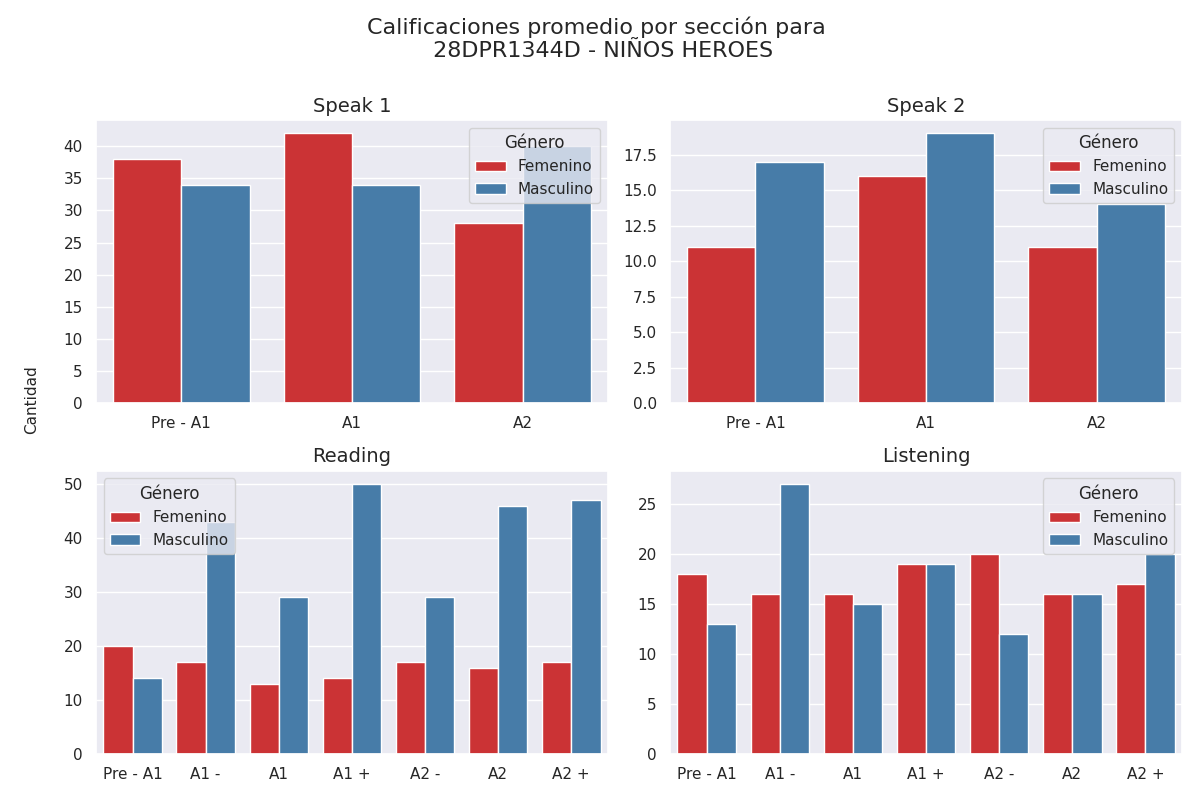

The file beside this chart, header and first rows:
seccion, calificacion, cantidad, genero
speak 1, Pre - A1, 38, 0
speak 1, A1, 42, 0
speak 1, A2, 28, 0
speak 1, Pre - A1, 34, 1
speak 1, A1, 34, 1
speak 1, A2, 40, 1
speak 2, Pre - A1, 11, 0
speak 2, A1, 16, 0
speak 2, A2, 11, 0
speak 2, Pre - A1, 17, 1
speak 2, A1, 19, 1
speak 2, A2, 14, 1
reading, Pre - A1, 20, 0
reading, A1 -, 17, 0
reading, A1, 13, 0
reading, A1 +, 14, 0
reading, A2 -, 17, 0
reading, A2, 16, 0
reading, A2 +, 17, 0
reading, Pre - A1, 14, 1
reading, A1 -, 43, 1
reading, A1, 29, 1
reading, A1 +, 50, 1
reading, A2 -, 29, 1
reading, A2, 46, 1
reading, A2 +, 47, 1
listening, Pre - A1, 18, 0
listening, A1 -, 16, 0
listening, A1, 16, 0
listening, A1 +, 19, 0
listening, A2 -, 20, 0
listening, A2, 16, 0
listening, A2 +, 17, 0
listening, Pre - A1, 13, 1
listening, A1 -, 27, 1
listening, A1, 15, 1
listening, A1 +, 19, 1
listening, A2 -, 12, 1
listening, A2, 16, 1
listening, A2 +, 20, 1
